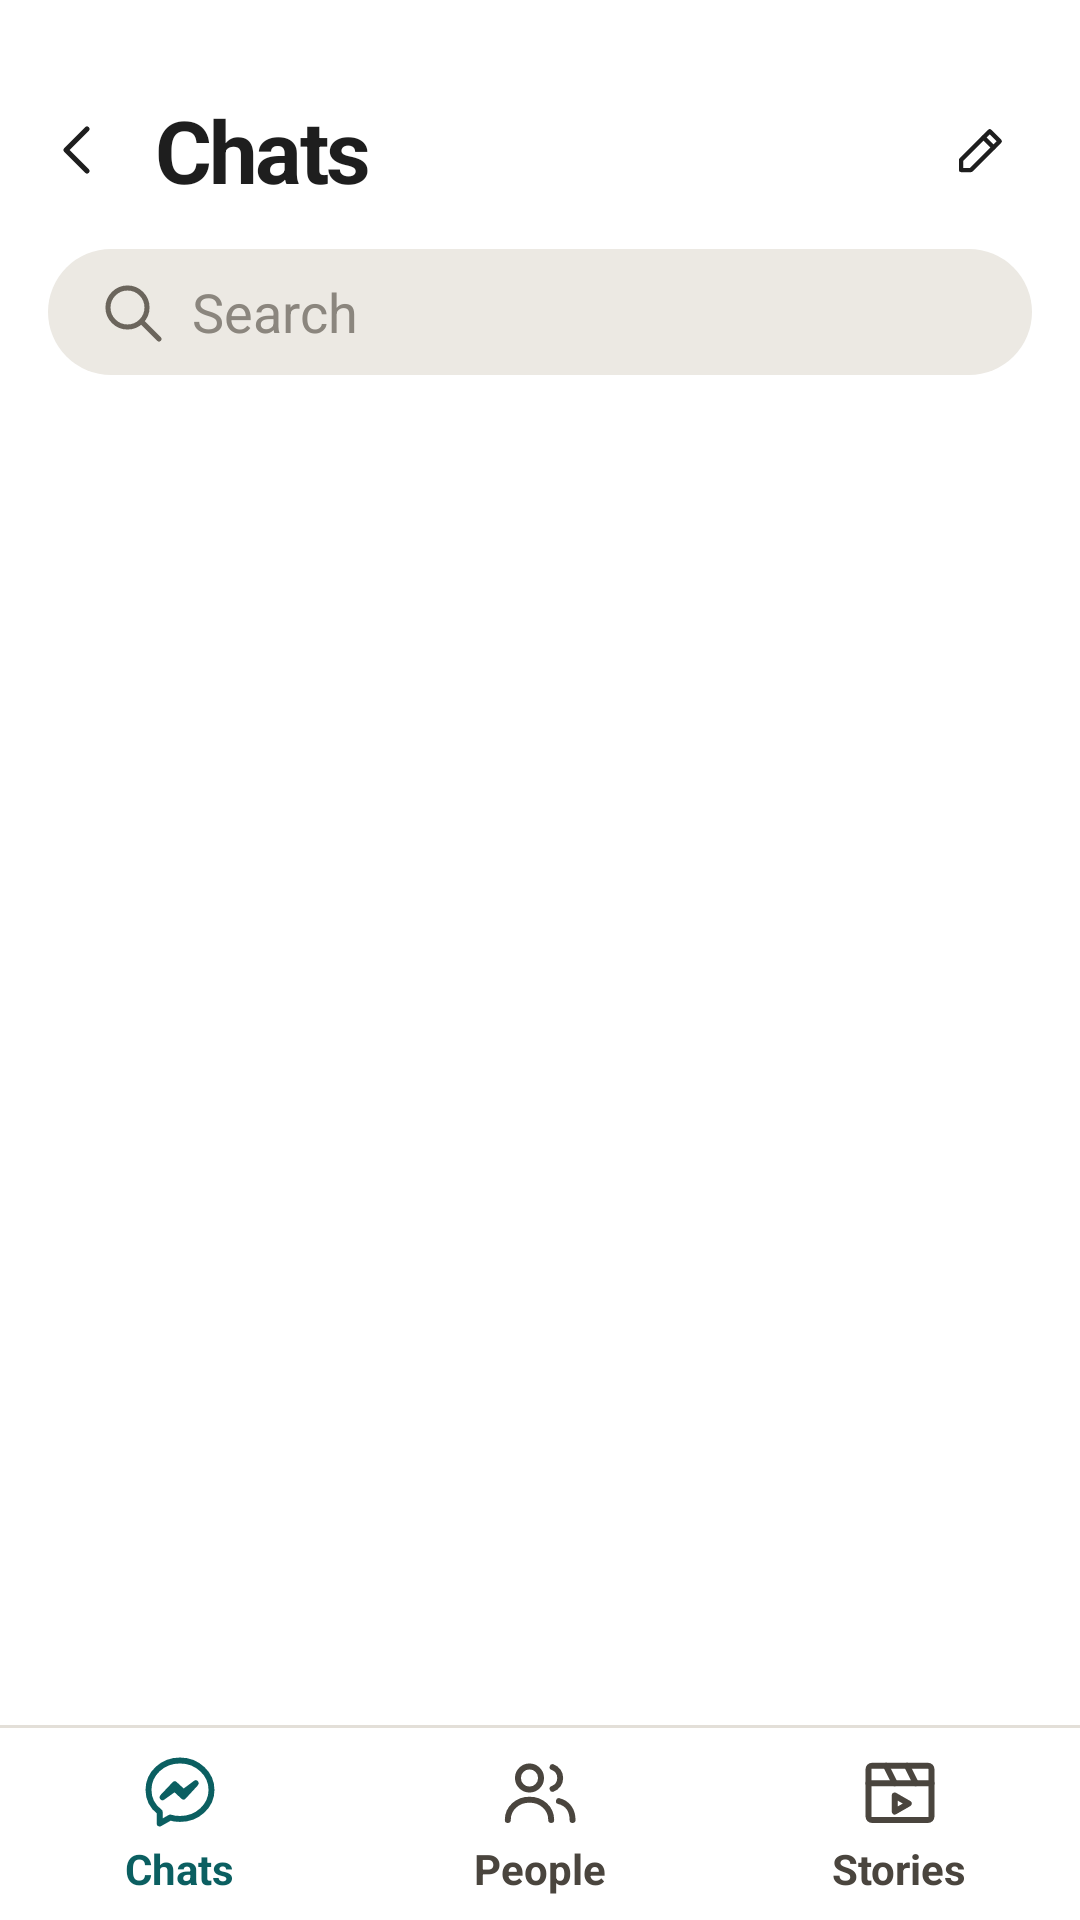

This screen was rendered from an Android layout file. Write that file and the resources it references.
<!-- AndroidManifest.xml: application theme Theme.SMD_Assignment1 -->
<!-- res/layout/activity_chats.xml -->
<?xml version="1.0" encoding="utf-8"?>
<LinearLayout xmlns:android="http://schemas.android.com/apk/res/android"
    android:layout_width="match_parent"
    android:layout_height="match_parent"
    xmlns:app="http://schemas.android.com/apk/res-auto"
    android:background="#FFFFFF"
    android:orientation="vertical">

    <RelativeLayout
        android:layout_marginTop="20dp"
        android:layout_width="match_parent"
        android:layout_height="60dp">

        <ImageView
            android:id="@+id/btnBack"
            android:layout_width="48dp"
            android:layout_height="48dp"
            android:layout_centerVertical="true"
            android:layout_marginStart="2dp"
            android:padding="12dp"
            android:src="@drawable/ol_back"
            app:tint="@color/ink" />

        <TextView
            android:layout_width="wrap_content"
            android:layout_height="wrap_content"
            android:layout_centerVertical="true"
            android:layout_marginStart="52dp"
            android:letterSpacing="-0.03"
            android:text="Chats"
            android:textColor="@color/ink"
            android:textSize="29sp"
            android:textStyle="bold" />

        <ImageView
            android:id="@+id/btnCompose"
            android:layout_width="42dp"
            android:layout_height="42dp"
            android:layout_alignParentEnd="true"
            android:layout_centerVertical="true"
            android:layout_marginTop="-2dp"
            android:layout_marginEnd="12dp"
            android:background="@drawable/bg_circle"
            android:backgroundTint="@color/pill"
            android:padding="11dp"
            android:src="@drawable/ol_pencil"
            app:tint="@color/ink" />
    </RelativeLayout>

    <LinearLayout
        android:layout_width="match_parent"
        android:layout_height="42dp"
        android:layout_marginStart="16dp"
        android:layout_marginTop="3dp"
        android:layout_marginEnd="16dp"
        android:background="@drawable/bg_pill_gray"
        android:gravity="center_vertical"
        android:orientation="horizontal"
        android:paddingStart="16dp"
        android:paddingEnd="16dp">

        <ImageView
            android:layout_width="24dp"
            android:layout_height="24dp"
            android:src="@drawable/ol_search"
            app:tint="@color/ink2" />

        <EditText
            android:id="@+id/etSearch"
            android:layout_width="match_parent"
            android:layout_height="48dp"
            android:layout_marginStart="8dp"
            android:background="@null"
            android:gravity="center_vertical"
            android:hint="Search"
            android:inputType="text"
            android:maxLines="1"
            android:textColor="@color/ink"
            android:textColorHint="#8B867E"
            android:textSize="18sp" />
    </LinearLayout>

    <androidx.recyclerview.widget.RecyclerView
        android:id="@+id/activeList"
        android:layout_width="match_parent"
        android:layout_height="wrap_content"
        android:layout_marginTop="14dp"
        android:clipToPadding="false"
        android:paddingStart="8dp"
        android:paddingEnd="8dp"
        android:paddingBottom="8dp" />

    <FrameLayout
        android:layout_width="match_parent"
        android:layout_height="0dp"
        android:layout_weight="1">

        <androidx.recyclerview.widget.RecyclerView
            android:id="@+id/chatList"
            android:layout_width="match_parent"
            android:layout_height="match_parent" />

        <TextView
            android:id="@+id/emptyChats"
            android:layout_width="match_parent"
            android:layout_height="wrap_content"
            android:layout_gravity="center"
            android:gravity="center"
            android:padding="24dp"
            android:text="@string/no_chats"
            android:textColor="@color/gray"
            android:visibility="gone" />
    </FrameLayout>

    <View
        android:layout_width="match_parent"
        android:layout_height="1dp"
        android:background="@color/line" />

    <LinearLayout
        android:layout_width="match_parent"
        android:layout_height="64dp"
        android:orientation="horizontal">

        <LinearLayout
            android:id="@+id/navChats"
            android:layout_width="0dp"
            android:layout_height="match_parent"
            android:layout_weight="1"
            android:gravity="center"
            android:orientation="vertical">

            <ImageView
                android:layout_width="28dp"
                android:layout_height="28dp"
                android:src="@drawable/ol_messenger"
                app:tint="@color/teal" />

            <TextView
                android:layout_width="wrap_content"
                android:layout_height="wrap_content"
                android:layout_marginTop="2dp"
                android:text="Chats"
                android:textColor="@color/teal"
                android:textSize="14sp"
                android:textStyle="bold" />
        </LinearLayout>

        <LinearLayout
            android:id="@+id/navPeople"
            android:layout_width="0dp"
            android:layout_height="match_parent"
            android:layout_weight="1"
            android:gravity="center"
            android:orientation="vertical">

            <ImageView
                android:layout_width="28dp"
                android:layout_height="28dp"
                android:src="@drawable/ol_people"
                app:tint="@color/tab_idle" />

            <TextView
                android:layout_width="wrap_content"
                android:layout_height="wrap_content"
                android:layout_marginTop="2dp"
                android:text="People"
                android:textColor="@color/tab_idle"
                android:textSize="14sp"
                android:textStyle="bold" />
        </LinearLayout>

        <LinearLayout
            android:id="@+id/navStories"
            android:layout_width="0dp"
            android:layout_height="match_parent"
            android:layout_weight="1"
            android:gravity="center"
            android:orientation="vertical">

            <ImageView
                android:layout_width="28dp"
                android:layout_height="28dp"
                android:src="@drawable/ol_stories"
                app:tint="@color/tab_idle" />

            <TextView
                android:layout_width="wrap_content"
                android:layout_height="wrap_content"
                android:layout_marginTop="2dp"
                android:text="Stories"
                android:textColor="@color/tab_idle"
                android:textSize="14sp"
                android:textStyle="bold" />
        </LinearLayout>

    </LinearLayout>
</LinearLayout>
<!-- resources referenced by this layout -->
<resources>
  <color name="gray">#8B898E</color>
  <color name="ink">#1E1E1E</color>
  <color name="ink2">#6B655C</color>
  <color name="line">#E3DFD8</color>
  <color name="pill">#ECE9E3</color>
  <color name="tab_idle">#4A453E</color>
  <color name="teal">#0B5F61</color>
  <!-- drawable bg_pill_gray (drawable) -->
  <?xml version="1.0" encoding="utf-8"?>
  <shape xmlns:android="http://schemas.android.com/apk/res/android" android:shape="rectangle">
      <solid android:color="#ECE9E3"/>
      <corners android:radius="100dp"/>
  </shape>
  <!-- drawable ol_back (drawable) -->
  <?xml version="1.0" encoding="utf-8"?>
  <vector xmlns:android="http://schemas.android.com/apk/res/android" android:width="24dp" android:height="24dp" android:viewportWidth="24" android:viewportHeight="24">
      <path android:fillColor="#00000000" android:strokeColor="#FF000000" android:strokeWidth="1.7" android:strokeLineCap="round" android:strokeLineJoin="round" android:pathData="M15,5L8,12L15,19"/>
  </vector>
  <!-- drawable ol_messenger (drawable) -->
  <?xml version="1.0" encoding="utf-8"?>
  <vector xmlns:android="http://schemas.android.com/apk/res/android" android:width="24dp" android:height="24dp" android:viewportWidth="24" android:viewportHeight="24">
      <path android:fillColor="#00000000" android:strokeColor="#FF000000" android:strokeWidth="1.7" android:strokeLineCap="round" android:strokeLineJoin="round" android:pathData="M12,3C7,3 3,6.7 3,11.4c0,2.6 1.2,4.8 3.2,6.3V21l3,-1.7c0.9,0.3 1.8,0.4 2.8,0.4c5,0 9,-3.7 9,-8.3S17,3 12,3z"/>
      <path android:fillColor="#00000000" android:strokeColor="#FF000000" android:strokeWidth="1.7" android:strokeLineCap="round" android:strokeLineJoin="round" android:pathData="M7,13.5l3.5,-3.7l2.5,2.3l3.5,-2.6l-3.5,3.8l-2.5,-2.3z"/>
  </vector>
  <!-- drawable ol_pencil (drawable) -->
  <?xml version="1.0" encoding="utf-8"?>
  <vector xmlns:android="http://schemas.android.com/apk/res/android" android:width="24dp" android:height="24dp" android:viewportWidth="24" android:viewportHeight="24">
      <path android:fillColor="#00000000" android:strokeColor="#FF000000" android:strokeWidth="1.7" android:strokeLineCap="round" android:strokeLineJoin="round" android:pathData="M15.5,4.5l4,4L8,20H4v-4z"/>
      <path android:fillColor="#00000000" android:strokeColor="#FF000000" android:strokeWidth="1.7" android:strokeLineCap="round" android:strokeLineJoin="round" android:pathData="M13,7l4,4"/>
  </vector>
  <!-- drawable ol_search (drawable) -->
  <?xml version="1.0" encoding="utf-8"?>
  <vector xmlns:android="http://schemas.android.com/apk/res/android" android:width="24dp" android:height="24dp" android:viewportWidth="24" android:viewportHeight="24">
      <path android:fillColor="#00000000" android:strokeColor="#FF000000" android:strokeWidth="1.7" android:strokeLineCap="round" android:strokeLineJoin="round" android:pathData="M10.5,10.5m-6.5,0a6.5,6.5 0,1 1,13 0a6.5,6.5 0,1 1,-13 0"/>
      <path android:fillColor="#00000000" android:strokeColor="#FF000000" android:strokeWidth="1.7" android:strokeLineCap="round" android:strokeLineJoin="round" android:pathData="M15.5,15.5L21,21"/>
  </vector>
  <string name="no_chats">No conversations yet. Tap the pencil to message a friend.</string>
  <style name="Theme.SMD_Assignment1" parent="Base.Theme.SMD_Assignment1" />
  <style name="Base.Theme.SMD_Assignment1" parent="Theme.AppCompat.Light.NoActionBar">
          
          
      </style>
</resources>
